Image classification data set "dataset" (maisiehapney/PlantCareApp on GitHub). Class labels (10): boston fern, cactus, chinese money plant, dragon tree, jade plant, orchid, peace lily, peacock plant, rubber plant, snake plant.

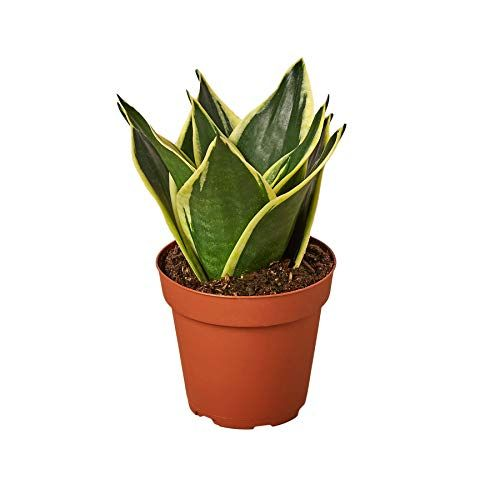
Label: snake plant

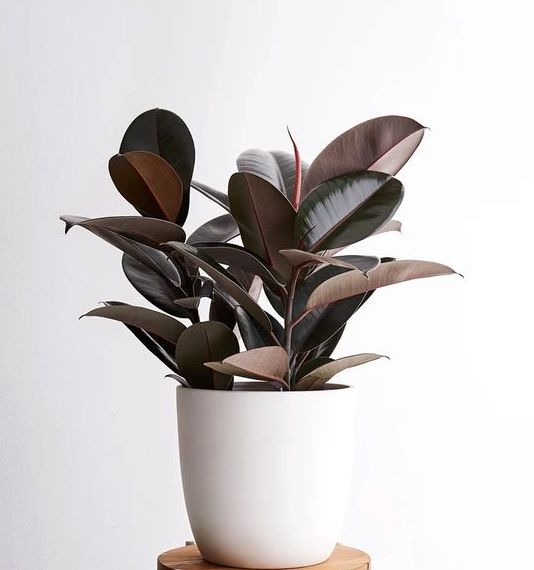
Label: rubber plant

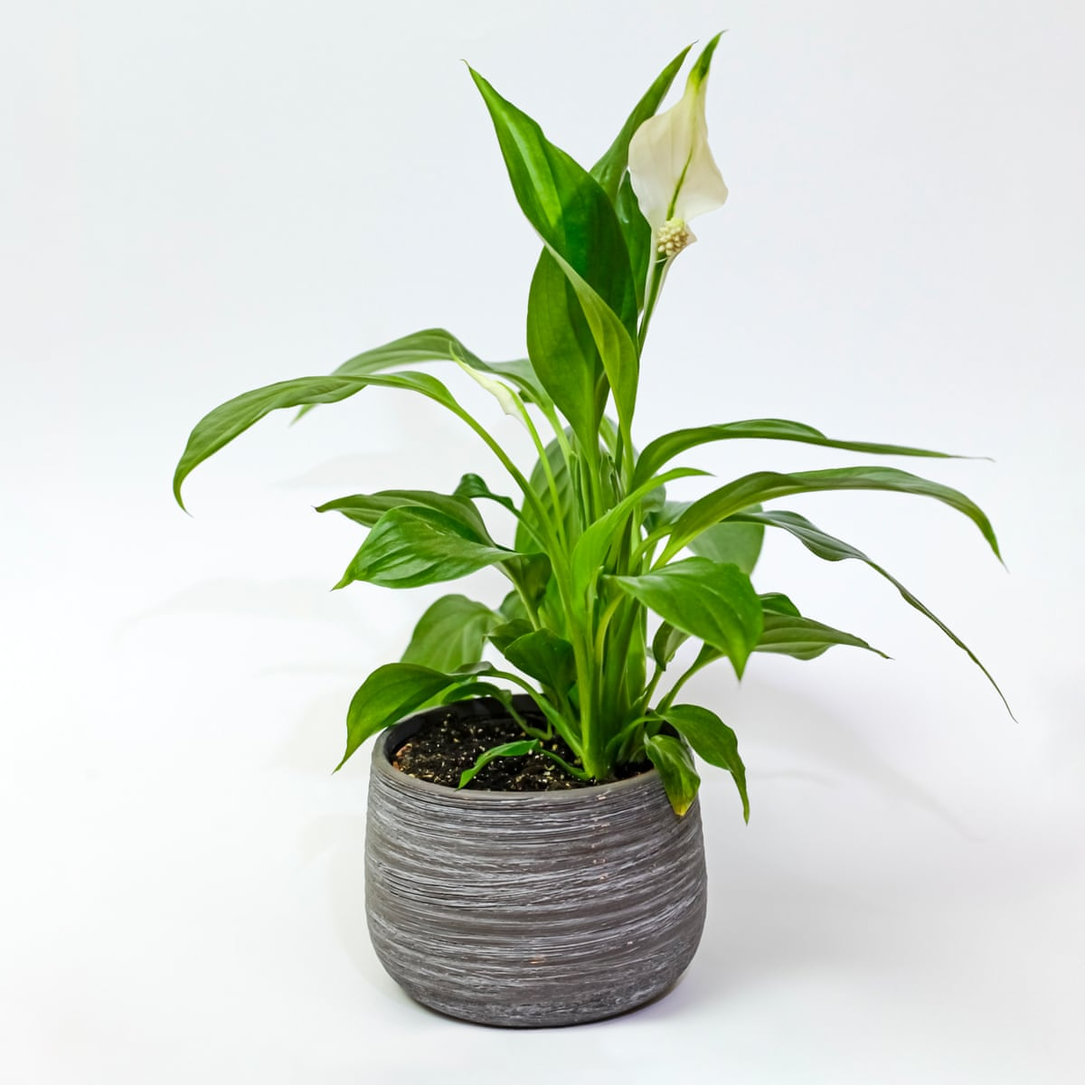
Label: peace lily

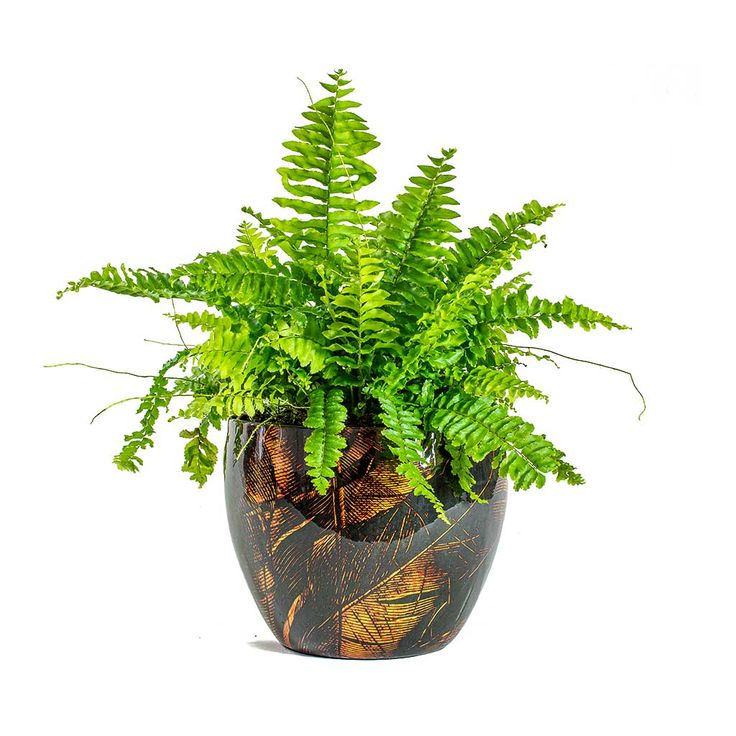
Label: boston fern

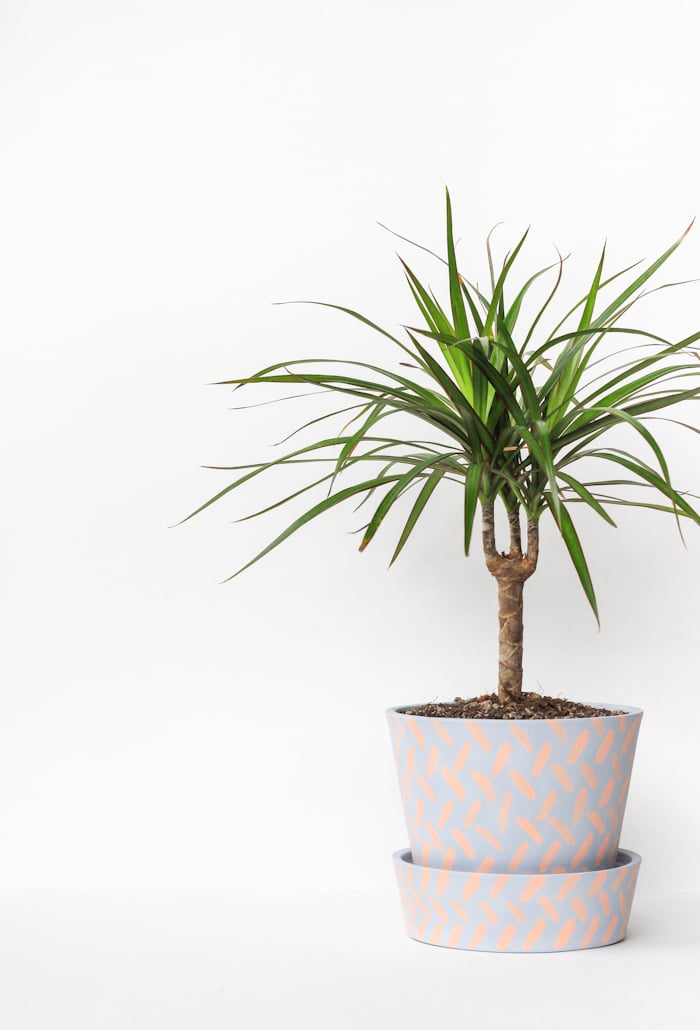
Label: dragon tree

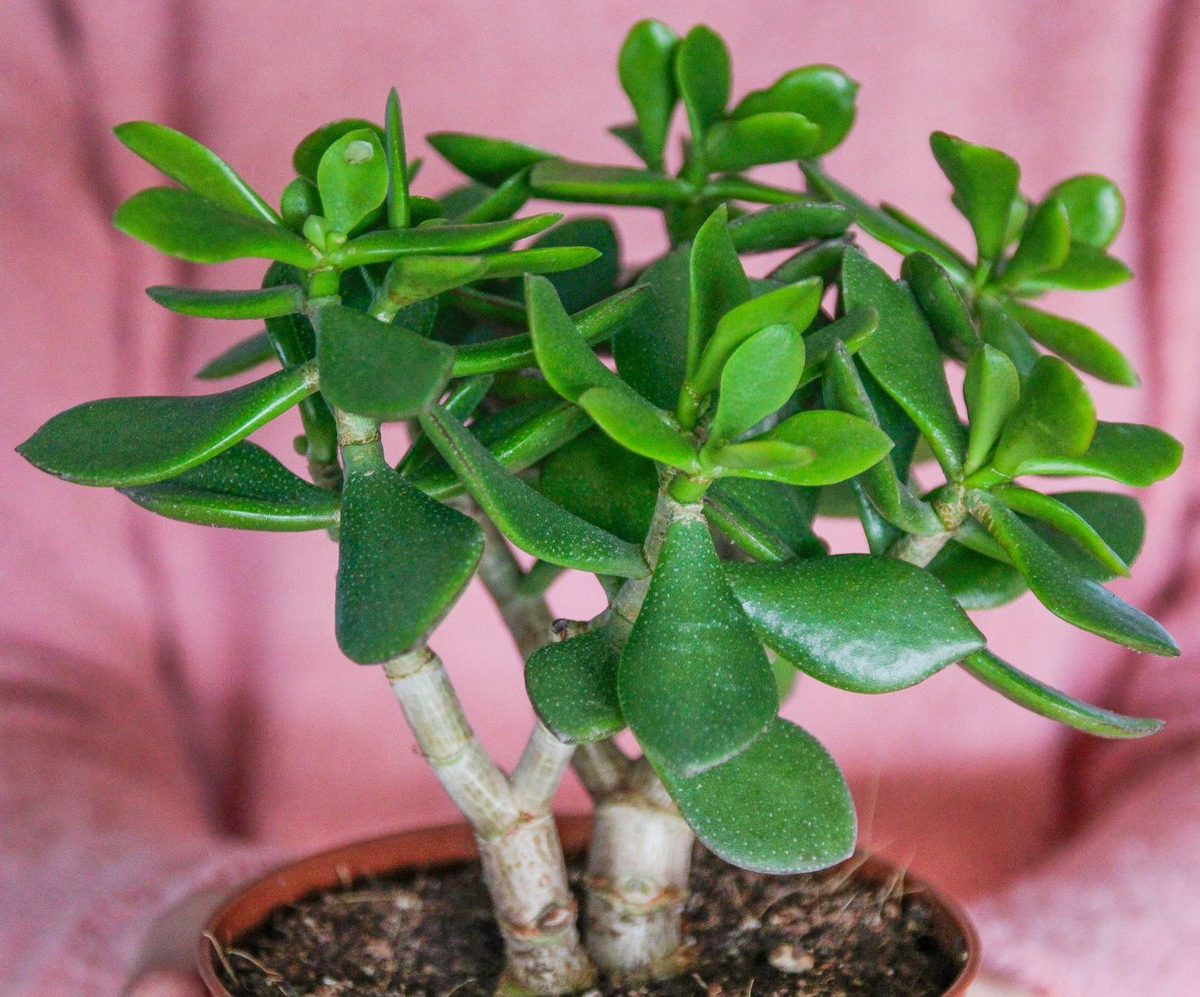
Label: jade plant
